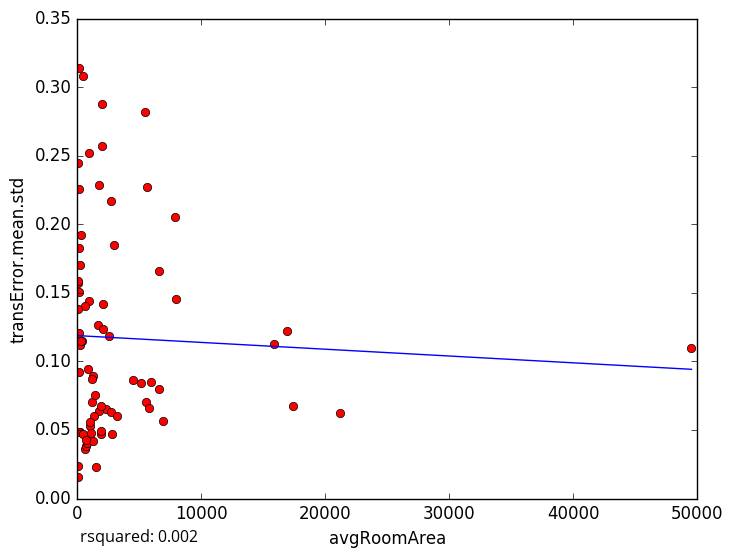

The data file committed next to this chart (first rows):
avgRoomArea, transError.mean.std
7978, 0.1454
21174, 0.06261
624.2, 0.03632
80.84, 0.02402
1472, 0.02318
34.88, 0.2449
2550, 0.1184
1963, 0.2568
2781, 0.04688
1048, 0.05256
2296, 0.06527
722.9, 0.03804
238.7, 0.0487
1919, 0.04719
68.82, 0.0157
6552, 0.07955
6943, 0.05643
1734, 0.06345
35.65, 0.1573
151.4, 0.2259
99.37, 0.1209
301.9, 0.1923
121.7, 0.09251
117.7, 0.1829
159.2, 0.1509
159.2, 0.1134
859.9, 0.09406
1771, 0.2284
91.98, 0.0485
1184, 0.07005
1997, 0.2878
49525, 0.1099
469.2, 0.3082
943.4, 0.252
42.04, 0.1588
199.2, 0.1122
788.6, 0.04029
453.5, 0.0468
1693, 0.1264
5552, 0.07036
363.3, 0.1148
1289, 0.08964
2952, 0.185
977.3, 0.1437
5426, 0.2817
2723, 0.2172
1209, 0.08682
16879, 0.122
5157, 0.08445
15833, 0.1129
1087, 0.04783
1294, 0.04197
2704, 0.06304
4465, 0.08621
2060, 0.1237
6566, 0.1662
7841, 0.2051
1886, 0.06753
685, 0.04237
1404, 0.07549
... 14 more rows
